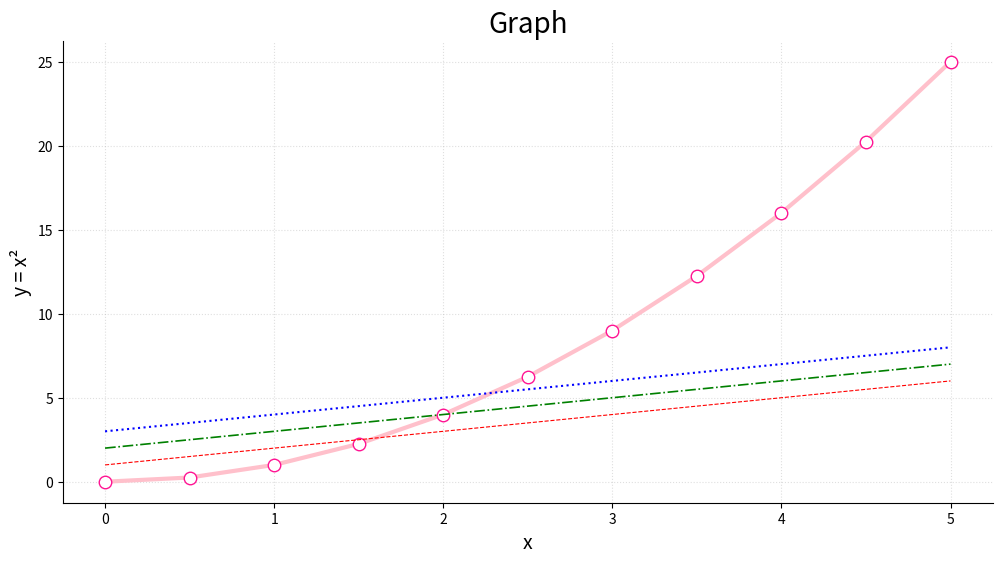

This chart was generated by the following Python code:
import numpy as np
import pandas as pd
import matplotlib.pyplot as plt

xaxis = np.linspace(0, 5, 11)
y = xaxis ** 2

fig, ax = plt.subplots(figsize=(12, 6))

ax.plot(
    xaxis,
    y,
    color="pink",
    linewidth=3,
    linestyle="-",
    marker="o",
    markersize=9,
    markerfacecolor="white",
    markeredgecolor="deeppink"
)

ax.plot(xaxis, xaxis + 1, color="red", linewidth=0.8, linestyle="--")
ax.plot(xaxis, xaxis + 2, color="green", linewidth=1.2, linestyle="-.")
ax.plot(xaxis, xaxis + 3, color="blue", linewidth=1.5, linestyle=":")

# Labels
ax.set_title("Graph", fontsize=20)
ax.set_xlabel("x", fontsize=14)
ax.set_ylabel("y = x²", fontsize=14)

ax.grid(True, linestyle=":", alpha=0.4)

ax.spines["top"].set_visible(False)
ax.spines["right"].set_visible(False)

plt.show()
